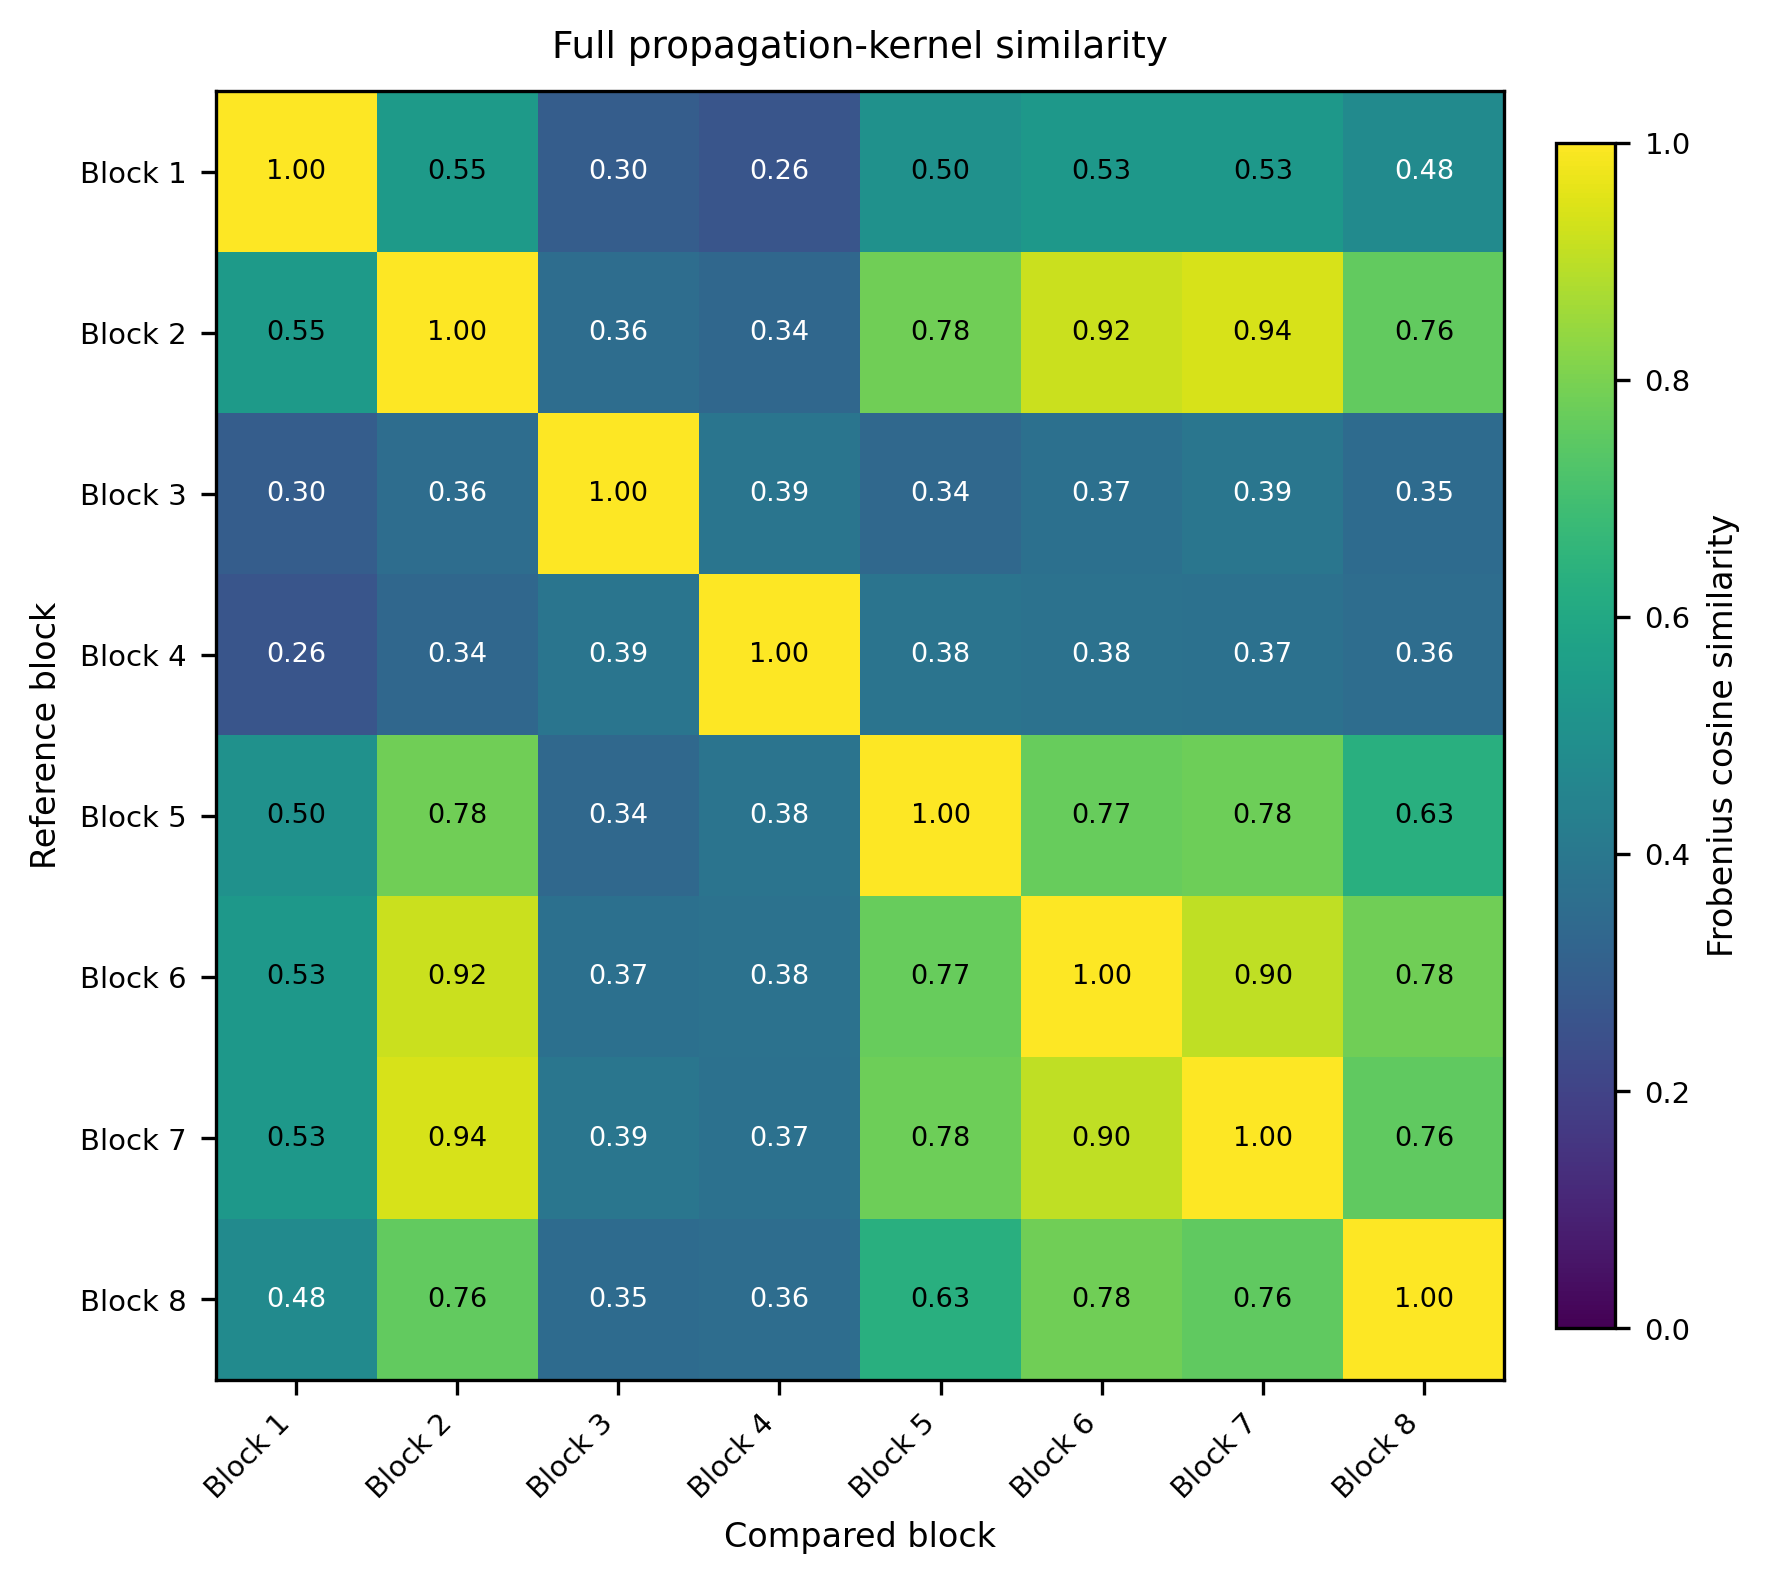

The table this chart was drawn from, first rows:
, Block 1, Block 2, Block 3, Block 4, Block 5, Block 6, Block 7, Block 8
Block 1, 1, 0.5459, 0.295, 0.2649, 0.5042, 0.5333, 0.5316, 0.4785
Block 2, 0.5459, 1, 0.3561, 0.3353, 0.7823, 0.9199, 0.9404, 0.7578
Block 3, 0.295, 0.3561, 1, 0.3893, 0.3378, 0.3685, 0.3933, 0.3489
Block 4, 0.2649, 0.3353, 0.3893, 1, 0.3838, 0.3752, 0.3713, 0.358
Block 5, 0.5042, 0.7823, 0.3378, 0.3838, 1, 0.7677, 0.7799, 0.6292
Block 6, 0.5333, 0.9199, 0.3685, 0.3752, 0.7677, 1, 0.9032, 0.7827
Block 7, 0.5316, 0.9404, 0.3933, 0.3713, 0.7799, 0.9032, 1, 0.7565
Block 8, 0.4785, 0.7578, 0.3489, 0.358, 0.6292, 0.7827, 0.7565, 1
